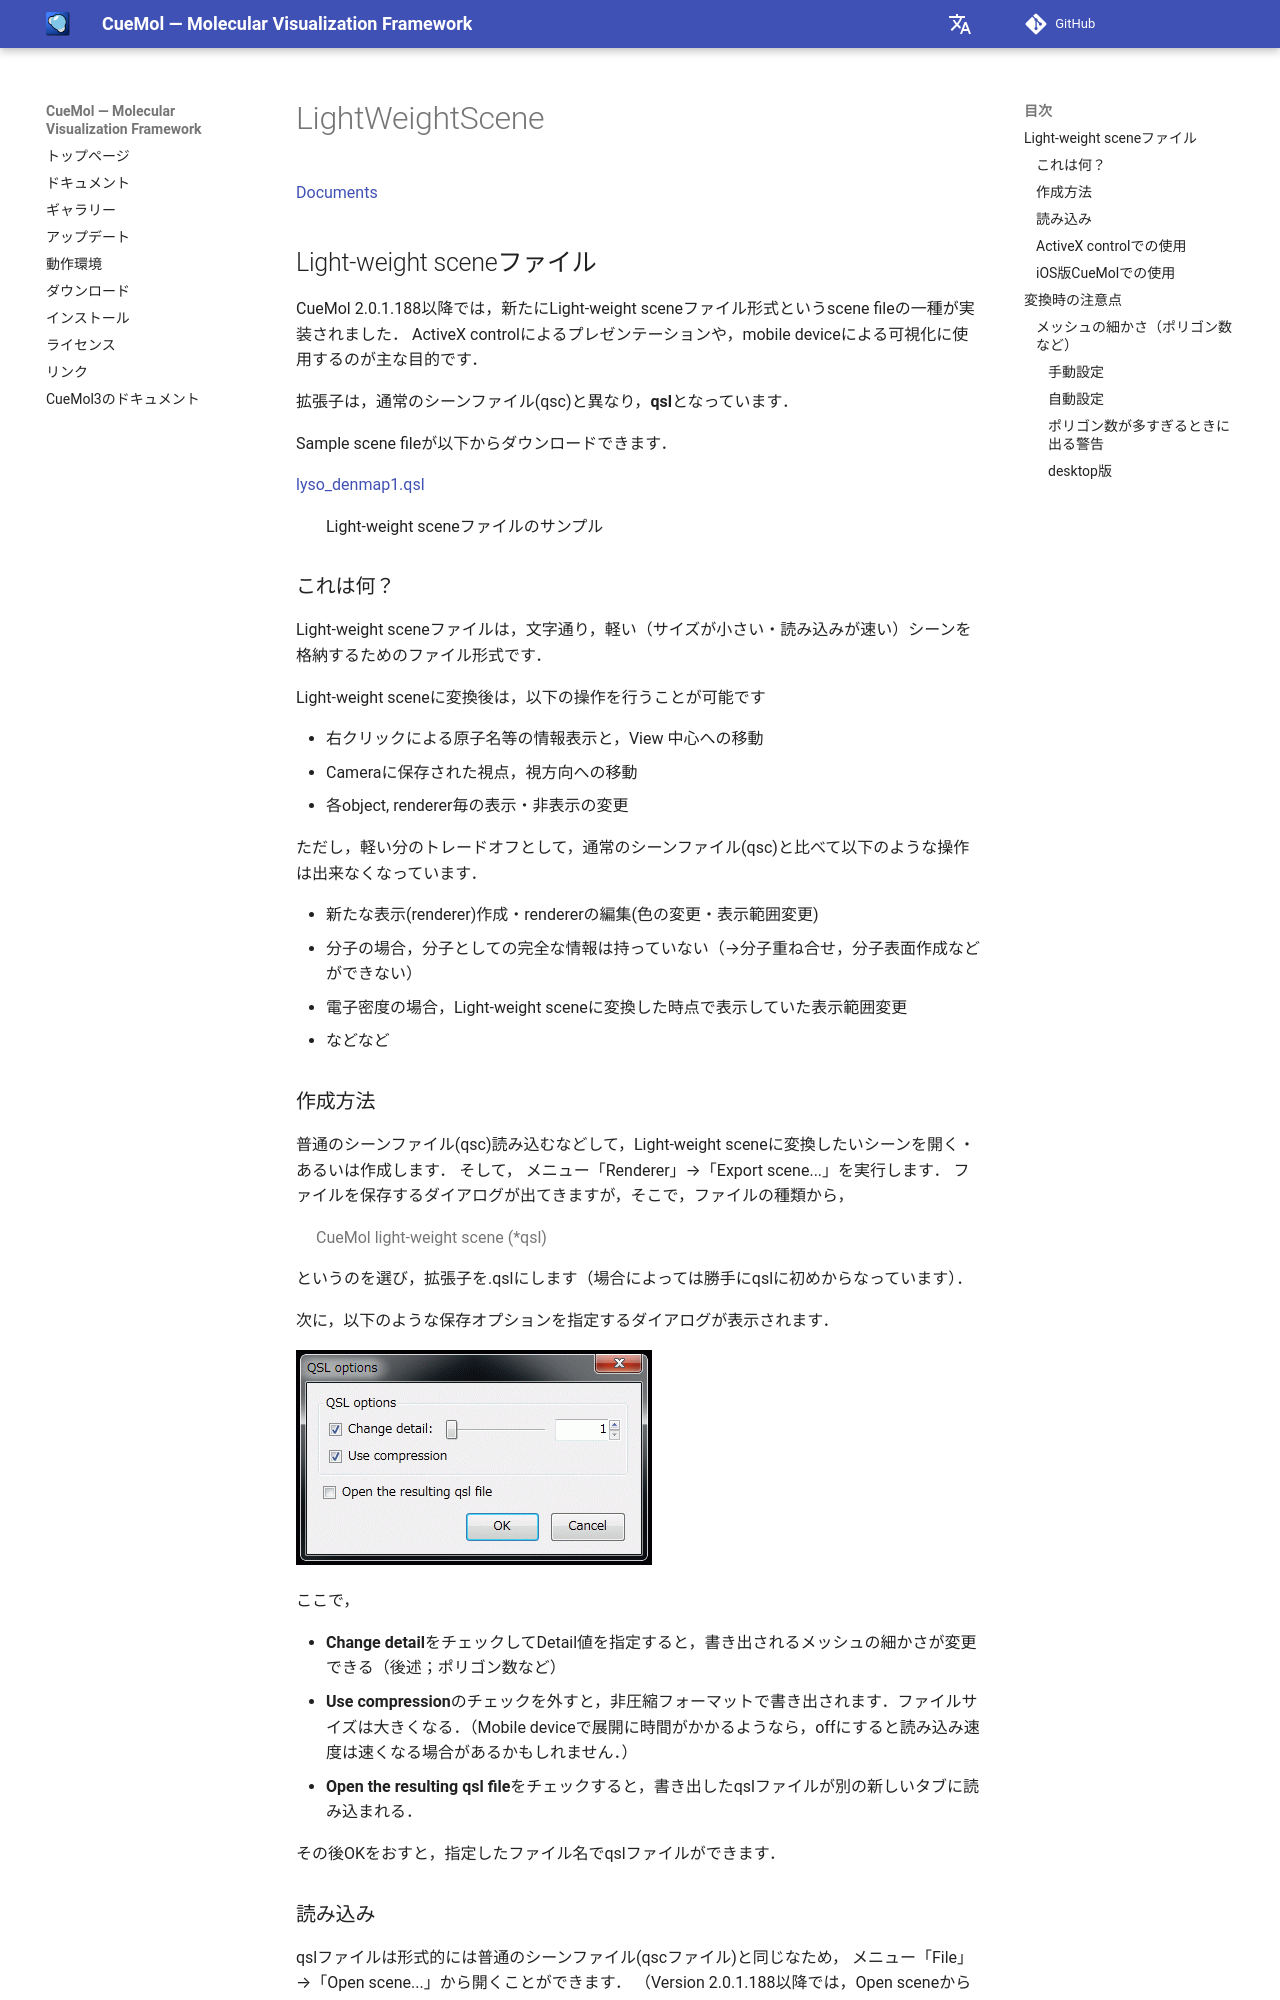

repository: CueMol/cuemol2_docs · page: cuemol2/LightWeightScene/index.html · generator: mkdocs

[Documents](../../Documents)
## Light-weight sceneファイル
CueMol 2.0.1.188以降では，新たにLight-weight sceneファイル形式というscene fileの一種が実装されました．
ActiveX controlによるプレゼンテーションや，mobile deviceによる可視化に使用するのが主な目的です．

拡張子は，通常のシーンファイル(qsc)と異なり，**qsl**となっています．

Sample scene fileが以下からダウンロードできます．

[lyso_denmap1.qsl](http://downloads.sourceforge.net/project/cuemol/sample-files/2.0.1.188/lyso_denmap1.qsl)
:   Light-weight sceneファイルのサンプル

### これは何？
Light-weight sceneファイルは，文字通り，軽い（サイズが小さい・読み込みが速い）シーンを格納するためのファイル形式です．

Light-weight sceneに変換後は，以下の操作を行うことが可能です

*  右クリックによる原子名等の情報表示と，View 中心への移動
*  Cameraに保存された視点，視方向への移動
*  各object, renderer毎の表示・非表示の変更


ただし，軽い分のトレードオフとして，通常のシーンファイル(qsc)と比べて以下のような操作は出来なくなっています．

*  新たな表示(renderer)作成・rendererの編集(色の変更・表示範囲変更)
*  分子の場合，分子としての完全な情報は持っていない（→分子重ね合せ，分子表面作成などができない）<br/>
*  電子密度の場合，Light-weight sceneに変換した時点で表示していた表示範囲変更
*  などなど


### 作成方法
普通のシーンファイル(qsc)読み込むなどして，Light-weight sceneに変換したいシーンを開く・あるいは作成します．
そして，
メニュー「Renderer」→「Export scene...」を実行します．
ファイルを保存するダイアログが出てきますが，そこで，ファイルの種類から，

> CueMol light-weight scene (*qsl)

というのを選び，拡張子を.qslにします（場合によっては勝手にqslに初めからなっています）．

次に，以下のような保存オプションを指定するダイアログが表示されます．

![qsl-option-1](../../assets/images/cuemol2/LightWeightScene/qsl-option-1.png){ .on-glb }

ここで，

*  **Change detail**をチェックしてDetail値を指定すると，書き出されるメッシュの細かさが変更できる（後述；ポリゴン数など）
*  **Use compression**のチェックを外すと，非圧縮フォーマットで書き出されます．ファイルサイズは大きくなる．（Mobile deviceで展開に時間がかかるようなら，offにすると読み込み速度は速くなる場合があるかもしれません．）
*  **Open the resulting qsl file**をチェックすると，書き出したqslファイルが別の新しいタブに読み込まれる．

その後OKをおすと，指定したファイル名でqslファイルができます．
